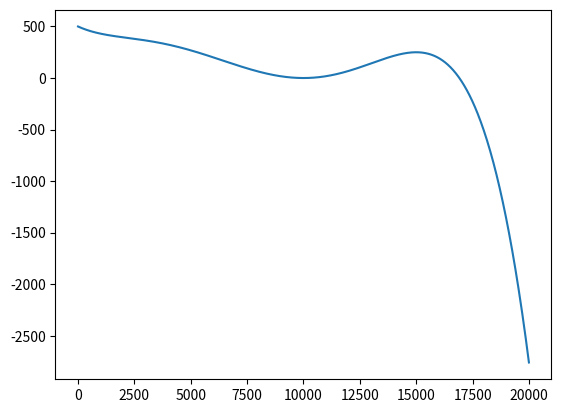

Python code for this plot:
# generate coefficients in b(x) polynomial:
#   b(x) = a2 * (x-z)**2 + a3 * (x-z)**3 + a4 * (x-z)**4 + a5 * (x-z)**5
# where z = L/2

# FIXME progress, but redesign

import numpy as np
import matplotlib.pyplot as plt

L, b0, m0 = 20.0e3, 500.0, 0.1

z, w = L/2, L/4
Amat = np.array([[z**2,  -z**3,    z**4,  -z**5],
                 [-2*z, 3*z**2, -4*z**3, 5*z**4],
                 [w**2,   w**3,    w**4,   w**5],
                 [2*w,  3*w**2,  4*w**3, 5*w**4]])
brhs = np.array([b0, -m0, b0/2, 0.0])
a2, a3, a4, a5 = tuple(np.linalg.solve(Amat,brhs))

x = np.linspace(0.0, L, 1001)
b = a2  * (x-z)**2 + a3 * (x-z)**3 + a4 * (x-z)**4 + a5 * (x-z)**5
plt.plot(x, b)
plt.show()

